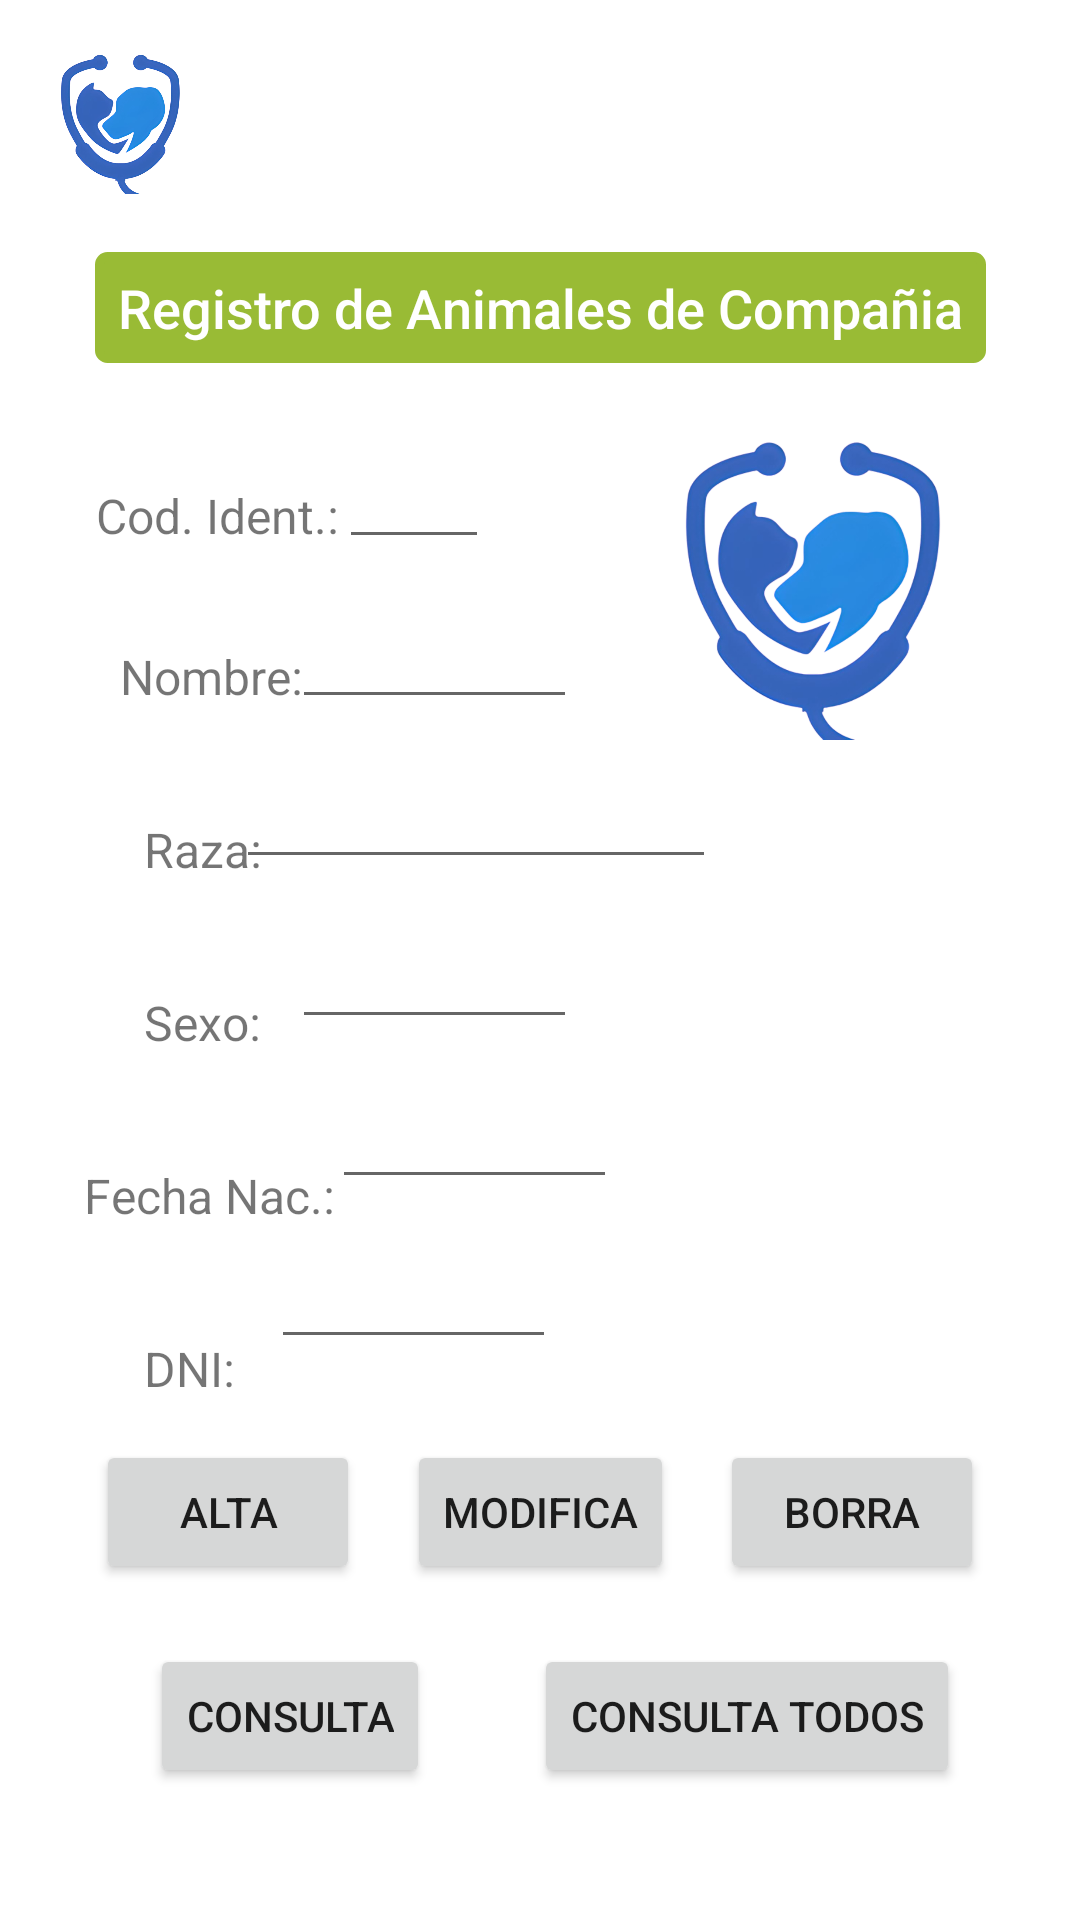

This screen was rendered from an Android layout file. Write that file and the resources it references.
<!-- AndroidManifest.xml: application theme Theme.LoginBasico -->
<!-- res/layout/regis_animal_activity.xml -->
<?xml version="1.0" encoding="utf-8"?>
<androidx.constraintlayout.widget.ConstraintLayout xmlns:android="http://schemas.android.com/apk/res/android"
    xmlns:app="http://schemas.android.com/apk/res-auto"
    xmlns:tools="http://schemas.android.com/tools"
    android:layout_width="match_parent"
    android:layout_height="match_parent"
    tools:context=".RegisAnimalActivity">

    <TextView
        android:id="@+id/usuario"
        android:layout_width="wrap_content"
        android:layout_height="wrap_content"
        android:textSize="16sp"
        app:layout_constraintBottom_toBottomOf="parent"
        app:layout_constraintEnd_toEndOf="parent"
        app:layout_constraintHorizontal_bias="0.032"
        app:layout_constraintStart_toEndOf="@+id/imageView2"
        app:layout_constraintTop_toTopOf="parent"
        app:layout_constraintVertical_bias="0.043" />

    <ImageView
        android:id="@+id/imageView2"
        android:layout_width="52dp"
        android:layout_height="51dp"
        app:layout_constraintBottom_toBottomOf="parent"
        app:layout_constraintEnd_toEndOf="parent"
        app:layout_constraintHorizontal_bias="0.044"
        app:layout_constraintStart_toStartOf="parent"
        app:layout_constraintTop_toTopOf="parent"
        app:layout_constraintVertical_bias="0.023"
        app:srcCompat="@drawable/logo" />

    <TextView
        android:id="@+id/textView2"
        android:layout_width="297dp"
        android:layout_height="37dp"
        android:layout_marginTop="20dp"
        android:background="@drawable/back"
        android:fontFamily="sans-serif-medium"
        android:gravity="center"
        android:text="@string/strTituloRegis"
        android:textColor="@color/white"
        android:textSize="18sp"
        app:layout_constraintBottom_toBottomOf="parent"
        app:layout_constraintEnd_toEndOf="parent"
        app:layout_constraintStart_toStartOf="parent"
        app:layout_constraintTop_toTopOf="parent"
        app:layout_constraintVertical_bias="0.11" />


    <TextView
        android:id="@+id/textView"
        android:layout_width="wrap_content"
        android:layout_height="wrap_content"
        android:layout_marginStart="32dp"
        android:layout_marginTop="40dp"
        android:text="@string/strCodIdent"
        android:textSize="16sp"
        app:layout_constraintStart_toStartOf="parent"
        app:layout_constraintTop_toBottomOf="@+id/textView2" />

    <com.google.android.material.textfield.TextInputEditText
        android:id="@+id/cod_animal"
        android:layout_width="50dp"
        android:layout_height="wrap_content"
        android:layout_marginTop="28dp"
        android:gravity="center"
        android:textSize="15sp"
        app:layout_constraintEnd_toEndOf="parent"
        app:layout_constraintHorizontal_bias="0.365"
        app:layout_constraintStart_toStartOf="parent"
        app:layout_constraintTop_toBottomOf="@+id/textView2"
        tools:ignore="SmallSp" />

    <TextView
        android:id="@+id/textView3"
        android:layout_width="wrap_content"
        android:layout_height="wrap_content"
        android:layout_marginStart="40dp"
        android:layout_marginTop="32dp"
        android:text="@string/strNombreRegis"
        android:textSize="16sp"
        app:layout_constraintStart_toStartOf="parent"
        app:layout_constraintTop_toBottomOf="@+id/textView" />

    <com.google.android.material.textfield.TextInputEditText
        android:id="@+id/nom_animal"
        android:layout_width="95dp"
        android:layout_height="wrap_content"
        android:layout_marginTop="16dp"
        android:gravity="center"
        android:textSize="15sp"
        app:layout_constraintEnd_toEndOf="parent"
        app:layout_constraintHorizontal_bias="0.367"
        app:layout_constraintStart_toStartOf="parent"
        app:layout_constraintTop_toBottomOf="@+id/cod_animal"
        tools:ignore="SmallSp" />

    <TextView
        android:id="@+id/textView4"
        android:layout_width="wrap_content"
        android:layout_height="wrap_content"
        android:layout_marginStart="48dp"
        android:layout_marginTop="36dp"
        android:text="@string/strRazaRegis"
        android:textSize="16sp"
        app:layout_constraintStart_toStartOf="parent"
        app:layout_constraintTop_toBottomOf="@+id/textView3" />

    <com.google.android.material.textfield.TextInputEditText
        android:id="@+id/raza_animal"
        android:layout_width="160dp"
        android:layout_height="wrap_content"
        android:layout_marginTop="16dp"
        android:gravity="center"
        android:textSize="15sp"
        app:layout_constraintEnd_toEndOf="parent"
        app:layout_constraintHorizontal_bias="0.394"
        app:layout_constraintStart_toStartOf="parent"
        app:layout_constraintTop_toBottomOf="@+id/nom_animal"
        tools:ignore="SmallSp" />

    <TextView
        android:id="@+id/textView5"
        android:layout_width="wrap_content"
        android:layout_height="wrap_content"
        android:layout_marginStart="48dp"
        android:layout_marginTop="36dp"
        android:text="@string/strSexoRegis"
        android:textSize="16sp"
        app:layout_constraintStart_toStartOf="parent"
        app:layout_constraintTop_toBottomOf="@+id/textView4" />

    <com.google.android.material.textfield.TextInputEditText
        android:id="@+id/sexo_animal"
        android:layout_width="95dp"
        android:layout_height="wrap_content"
        android:layout_marginTop="16dp"
        android:gravity="center"
        android:textSize="15sp"
        app:layout_constraintEnd_toEndOf="parent"
        app:layout_constraintHorizontal_bias="0.367"
        app:layout_constraintStart_toStartOf="parent"
        app:layout_constraintTop_toBottomOf="@+id/raza_animal"
        tools:ignore="SmallSp" />

    <TextView
        android:id="@+id/textView6"
        android:layout_width="wrap_content"
        android:layout_height="wrap_content"
        android:layout_marginStart="28dp"
        android:layout_marginTop="36dp"
        android:text="@string/strFechRegis"
        android:textSize="16sp"
        app:layout_constraintStart_toStartOf="parent"
        app:layout_constraintTop_toBottomOf="@+id/textView5" />

    <com.google.android.material.textfield.TextInputEditText
        android:id="@+id/fech_animal"
        android:layout_width="95dp"
        android:layout_height="wrap_content"
        android:layout_marginTop="16dp"
        android:gravity="center"
        android:textSize="15sp"
        app:layout_constraintEnd_toEndOf="parent"
        app:layout_constraintHorizontal_bias="0.417"
        app:layout_constraintStart_toStartOf="parent"
        app:layout_constraintTop_toBottomOf="@+id/sexo_animal"
        tools:ignore="SmallSp" />

    <TextView
        android:id="@+id/textView7"
        android:layout_width="wrap_content"
        android:layout_height="wrap_content"
        android:layout_marginStart="48dp"
        android:layout_marginTop="36dp"
        android:text="@string/strDNIRegis"
        android:textSize="16sp"
        app:layout_constraintStart_toStartOf="parent"
        app:layout_constraintTop_toBottomOf="@+id/textView6" />

    <com.google.android.material.textfield.TextInputEditText
        android:id="@+id/dni_animal"
        android:layout_width="95dp"
        android:layout_height="wrap_content"
        android:layout_marginTop="16dp"
        android:gravity="center"
        android:textSize="15sp"
        app:layout_constraintEnd_toEndOf="parent"
        app:layout_constraintHorizontal_bias="0.341"
        app:layout_constraintStart_toStartOf="parent"
        app:layout_constraintTop_toBottomOf="@+id/fech_animal"
        tools:ignore="SmallSp" />

    <Button
        android:id="@+id/btnTodos"
        android:layout_width="wrap_content"
        android:layout_height="wrap_content"
        android:layout_marginEnd="40dp"
        android:layout_marginBottom="44dp"
        android:text="@string/strBtnTodos"
        app:layout_constraintBottom_toBottomOf="parent"
        app:layout_constraintEnd_toEndOf="parent" />

    <Button
        android:id="@+id/btnAlta"
        android:layout_width="wrap_content"
        android:layout_height="wrap_content"
        android:layout_marginStart="32dp"
        android:layout_marginBottom="20dp"
        android:text="@string/strBtnAlta"
        app:layout_constraintBottom_toTopOf="@+id/btnTodos"
        app:layout_constraintStart_toStartOf="parent" />

    <Button
        android:id="@+id/btnModifica"
        android:layout_width="wrap_content"
        android:layout_height="wrap_content"
        android:layout_marginBottom="20dp"
        android:text="@string/strBtnModi"
        app:layout_constraintBottom_toTopOf="@+id/btnTodos"
        app:layout_constraintEnd_toStartOf="@+id/btnBorra"
        app:layout_constraintStart_toEndOf="@+id/btnAlta" />

    <Button
        android:id="@+id/btnBorra"
        android:layout_width="wrap_content"
        android:layout_height="wrap_content"
        android:layout_marginEnd="32dp"
        android:layout_marginBottom="20dp"
        android:text="@string/strBtnBorra"
        app:layout_constraintBottom_toTopOf="@+id/btnTodos"
        app:layout_constraintEnd_toEndOf="parent" />

    <Button
        android:id="@+id/btnConsulta"
        android:layout_width="wrap_content"
        android:layout_height="wrap_content"
        android:layout_marginStart="50dp"
        android:layout_marginBottom="44dp"
        android:text="@string/strbtnConsul"
        app:layout_constraintBottom_toBottomOf="parent"
        app:layout_constraintStart_toStartOf="parent" />

    <ImageView
        android:id="@+id/fotoAnimal"
        android:layout_width="132dp"
        android:layout_height="109dp"
        android:layout_marginTop="16dp"
        android:layout_marginEnd="20dp"
        app:layout_constraintBottom_toTopOf="@+id/raza_animal"
        app:layout_constraintEnd_toEndOf="parent"
        app:layout_constraintHorizontal_bias="0.75"
        app:layout_constraintStart_toEndOf="@+id/nom_animal"
        app:layout_constraintTop_toBottomOf="@+id/textView2"
        app:layout_constraintVertical_bias="0.058"
        app:srcCompat="@drawable/logo" />
</androidx.constraintlayout.widget.ConstraintLayout>
<!-- resources referenced by this layout -->
<resources>
  <color name="white">#FFFFFFFF</color>
  <!-- drawable back (drawable) -->
  <?xml version="1.0" encoding="utf-8"?>
  <shape xmlns:android="http://schemas.android.com/apk/res/android" android:shape="rectangle">
      <solid android:color="@color/terciario"/>
  
      <stroke android:width="3dp"
          android:color="@color/terciario"/>
  
      <padding android:left="1dp"
          android:top="1dp"
          android:right="1dp"
          android:bottom="1dp"/>
  
      <corners android:radius="8px"/>
  </shape>
  <!-- drawable logo: png bitmap (drawable, 125344 bytes) -->
  <string name="strBtnAlta">Alta</string>
  <string name="strBtnBorra">Borra</string>
  <string name="strBtnModi">Modifica</string>
  <string name="strBtnTodos">Consulta Todos</string>
  <string name="strCodIdent">Cod. Ident.:</string>
  <string name="strDNIRegis">DNI:</string>
  <string name="strFechRegis">Fecha Nac.:</string>
  <string name="strNombreRegis">Nombre:</string>
  <string name="strRazaRegis">Raza:</string>
  <string name="strSexoRegis">Sexo:</string>
  <string name="strTituloRegis">Registro de Animales de Compañia</string>
  <string name="strbtnConsul">Consulta</string>
  <style name="Theme.LoginBasico" parent="Theme.MaterialComponents.DayNight.DarkActionBar">
          
          <item name="colorPrimary">@color/principal</item>
          <item name="colorPrimaryVariant">@color/secundario</item>
          <item name="colorOnPrimary">@color/white</item>
          
          <item name="colorSecondary">@color/teal_200</item>
          <item name="colorSecondaryVariant">@color/teal_700</item>
          <item name="colorOnSecondary">@color/white</item>
          
          <item name="android:statusBarColor">?attr/colorPrimaryVariant</item>
          
  
      </style>
  <color name="terciario">#FF99bb35</color>
  <color name="principal">#FF298AE0</color>
  <color name="secundario">#FF3563BB</color>
  <color name="teal_200">#FF298AE0</color>
  <color name="teal_700">#FF298AE0</color>
</resources>
